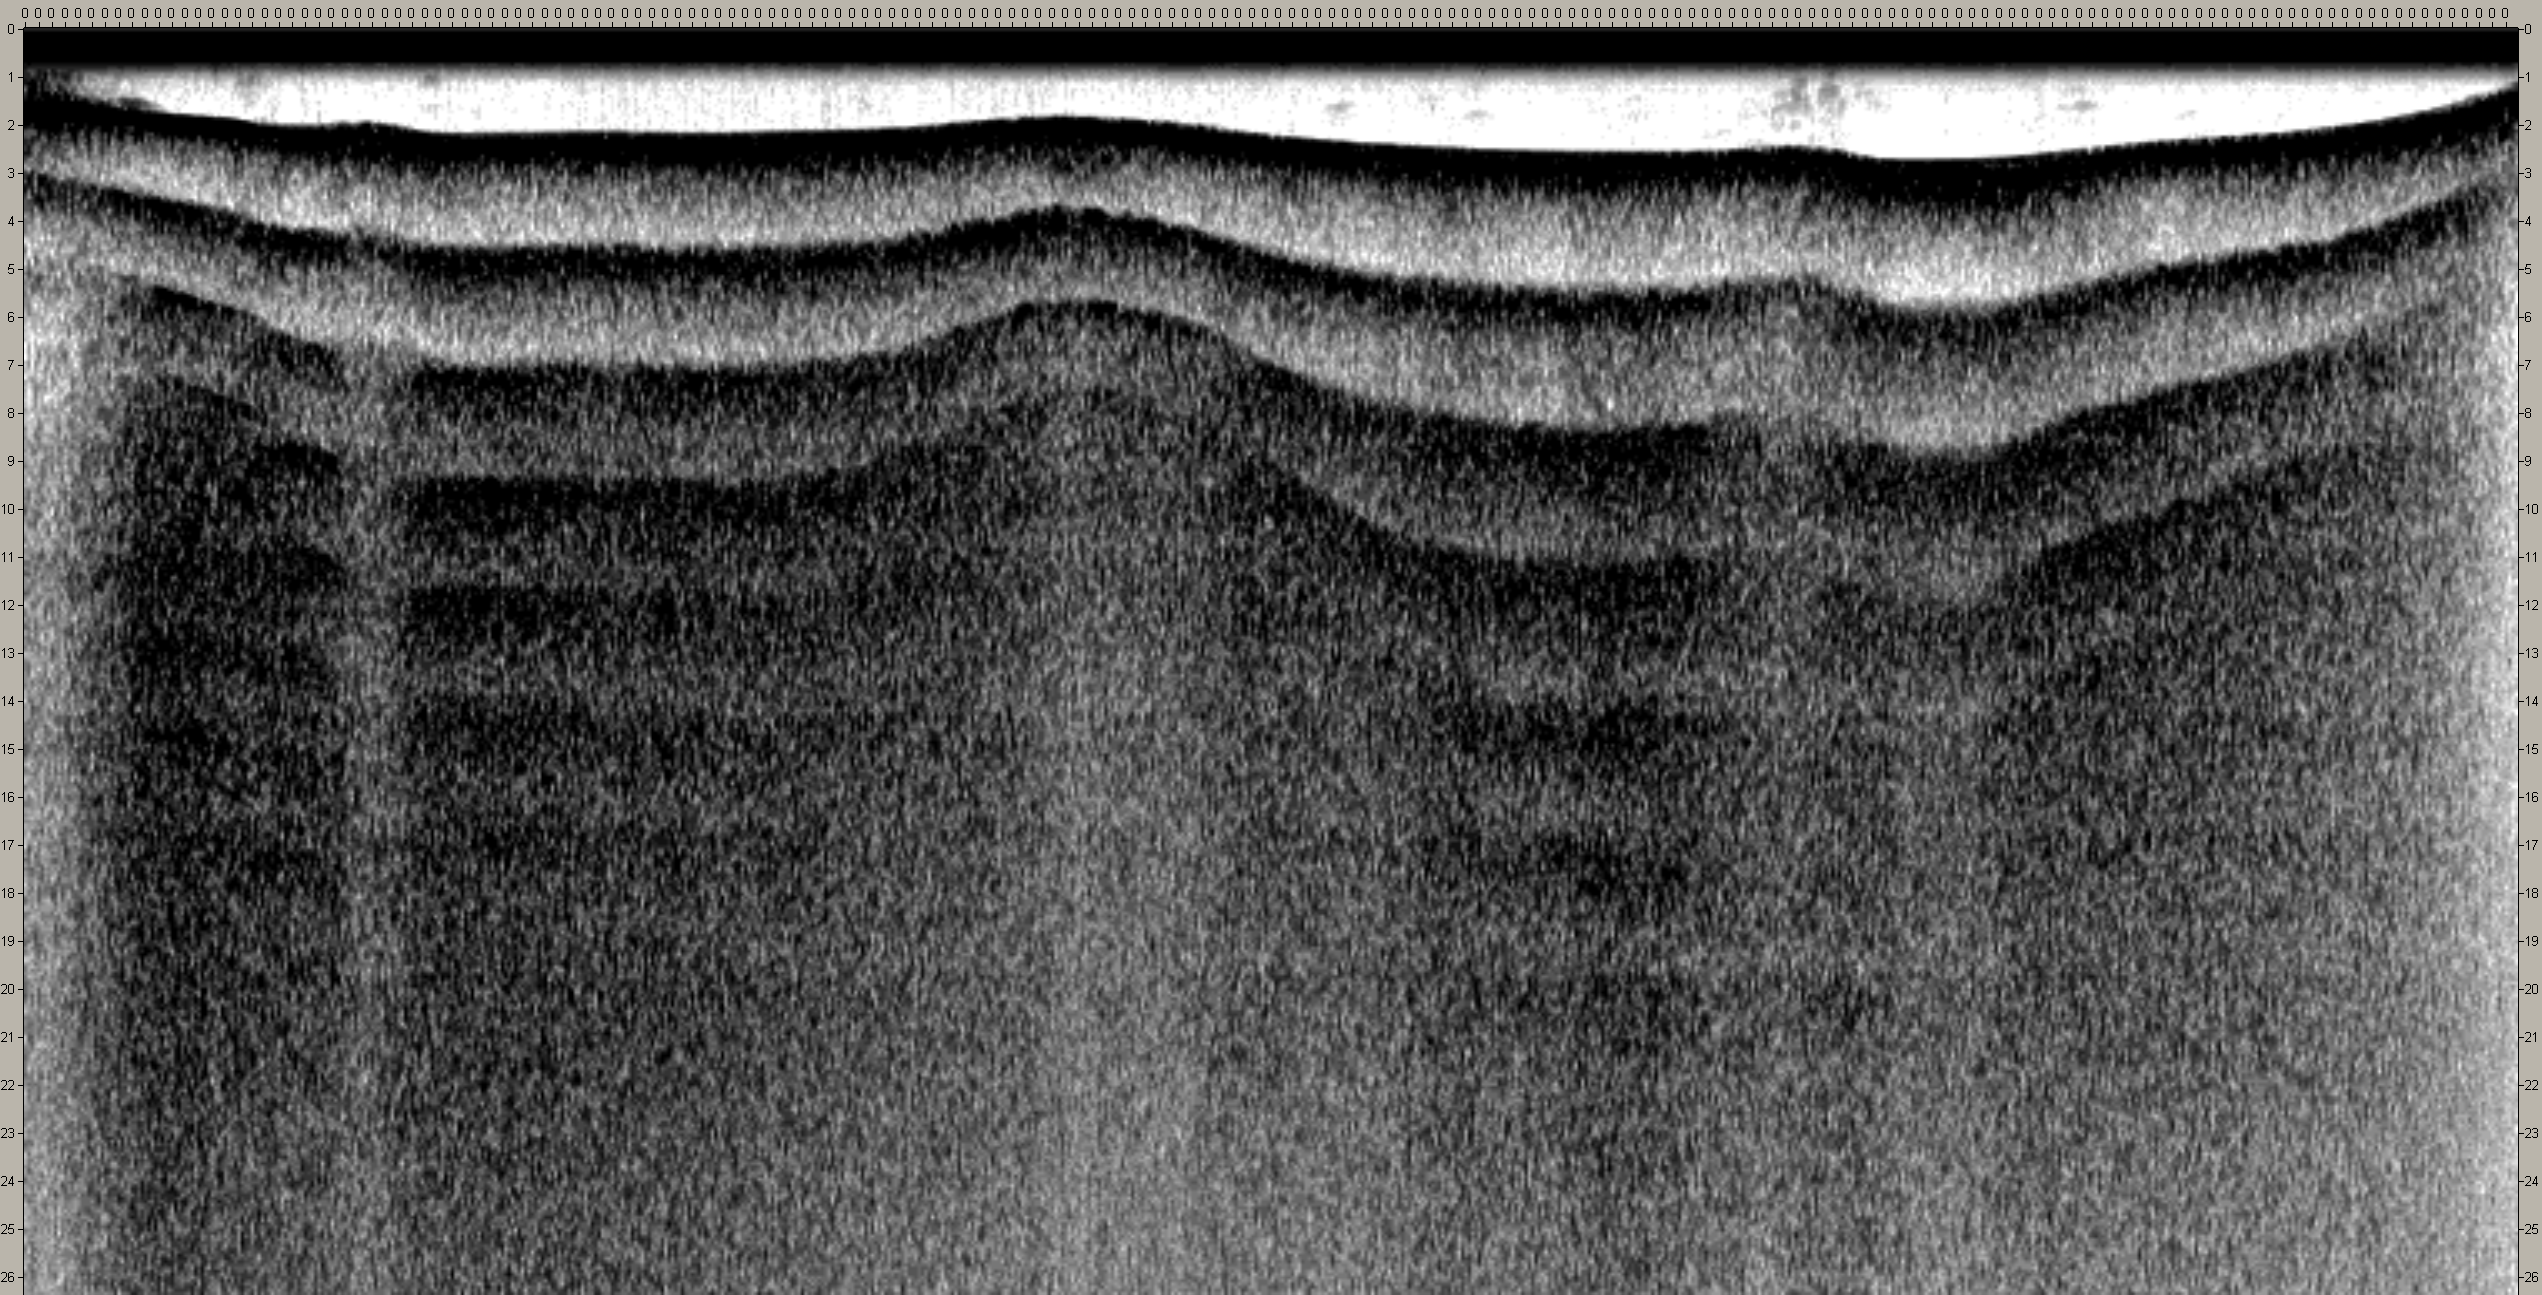

Values plotted in this chart, from the file beside it:
$SDODC, 19:12:03, 16° 58.8988' N, 091° 35.6890' W, A, 3.60, M, A
$SDODC, 19:12:03, 16° 58.8988' N, 091° 35.6890' W, A, 3.10, M, A
$SDODC, 19:12:03, 16° 58.8988' N, 091° 35.6890' W, A, 3.40, M, A
$SDODC, 19:12:04, 16° 58.8988' N, 091° 35.6890' W, A, 3.20, M, A
$SDODC, 19:12:04, 16° 58.8988' N, 091° 35.6890' W, A, 3.20, M, A
$SDODC, 19:12:04, 16° 58.8988' N, 091° 35.6890' W, A, 3.20, M, A
$SDODC, 19:12:04, 16° 58.8988' N, 091° 35.6890' W, A, 3.20, M, A
$SDODC, 19:12:04, 16° 58.8988' N, 091° 35.6890' W, A, 3.70, M, A
$SDODC, 19:12:05, 16° 58.8988' N, 091° 35.6890' W, A, 3.70, M, A
$SDODC, 19:12:05, 16° 58.8988' N, 091° 35.6890' W, A, 3.20, M, A
$SDODC, 19:12:05, 16° 58.8988' N, 091° 35.6890' W, A, 3.10, M, A
$SDODC, 19:12:05, 16° 58.8988' N, 091° 35.6890' W, A, 3.10, M, A
$SDODC, 19:12:05, 16° 58.8988' N, 091° 35.6890' W, A, 3.00, M, A
$SDODC, 19:12:06, 16° 58.8988' N, 091° 35.6890' W, A, 3.30, M, A
$SDODC, 19:12:06, 16° 58.8988' N, 091° 35.6890' W, A, 3.20, M, A
$SDODC, 19:12:06, 16° 58.8988' N, 091° 35.6890' W, A, 3.20, M, A
$SDODC, 19:12:06, 16° 58.8988' N, 091° 35.6890' W, A, 3.20, M, A
$SDODC, 19:12:06, 16° 58.8988' N, 091° 35.6890' W, A, 3.20, M, A
$SDODC, 19:12:07, 16° 58.8988' N, 091° 35.6890' W, A, 3.20, M, A
$SDODC, 19:12:07, 16° 58.8988' N, 091° 35.6890' W, A, 3.20, M, A
$SDODC, 19:12:07, 16° 58.8988' N, 091° 35.6890' W, A, 3.20, M, A
$SDODC, 19:12:07, 16° 58.8988' N, 091° 35.6890' W, A, 3.20, M, A
$SDODC, 19:12:07, 16° 58.8988' N, 091° 35.6890' W, A, 3.20, M, A
$SDODC, 19:12:08, 16° 58.8988' N, 091° 35.6890' W, A, 3.20, M, A
$SDODC, 19:12:08, 16° 58.8988' N, 091° 35.6890' W, A, 3.20, M, A
$SDODC, 19:12:08, 16° 58.8988' N, 091° 35.6890' W, A, 3.20, M, A
$SDODC, 19:12:08, 16° 58.8988' N, 091° 35.6890' W, A, 3.20, M, A
$SDODC, 19:12:08, 16° 58.8988' N, 091° 35.6890' W, A, 3.20, M, A
$SDODC, 19:12:09, 16° 58.8988' N, 091° 35.6890' W, A, 3.20, M, A
$SDODC, 19:12:09, 16° 58.8988' N, 091° 35.6890' W, A, 3.20, M, A
$SDODC, 19:12:09, 16° 58.8988' N, 091° 35.6890' W, A, 3.20, M, A
$SDODC, 19:12:09, 16° 58.8988' N, 091° 35.6890' W, A, 3.20, M, A
$SDODC, 19:12:09, 16° 58.8988' N, 091° 35.6890' W, A, 3.20, M, A
$SDODC, 19:12:10, 16° 58.8988' N, 091° 35.6890' W, A, 3.20, M, A
$SDODC, 19:12:10, 16° 58.8988' N, 091° 35.6890' W, A, 4.90, M, A
$SDODC, 19:12:10, 16° 58.8988' N, 091° 35.6890' W, A, 4.90, M, A
$SDODC, 19:12:10, 16° 58.8988' N, 091° 35.6890' W, A, 4.90, M, A
$SDODC, 19:12:10, 16° 58.8988' N, 091° 35.6890' W, A, 4.90, M, A
$SDODC, 19:12:11, 16° 58.8988' N, 091° 35.6890' W, A, 4.90, M, A
$SDODC, 19:12:11, 16° 58.8988' N, 091° 35.6890' W, A, 4.90, M, A
$SDODC, 19:12:11, 16° 58.8988' N, 091° 35.6890' W, A, 4.90, M, A
$SDODC, 19:12:11, 16° 58.8988' N, 091° 35.6890' W, A, 4.90, M, A
$SDODC, 19:12:11, 16° 58.8988' N, 091° 35.6890' W, A, 4.90, M, A
$SDODC, 19:12:12, 16° 58.8988' N, 091° 35.6890' W, A, 4.90, M, A
$SDODC, 19:12:12, 16° 58.8988' N, 091° 35.6890' W, A, 4.90, M, A
$SDODC, 19:12:12, 16° 58.8988' N, 091° 35.6890' W, A, 5.80, M, A
$SDODC, 19:12:12, 16° 58.8988' N, 091° 35.6890' W, A, 5.80, M, A
$SDODC, 19:12:12, 16° 58.8988' N, 091° 35.6890' W, A, 5.80, M, A
$SDODC, 19:12:13, 16° 58.8988' N, 091° 35.6890' W, A, 5.80, M, A
$SDODC, 19:12:13, 16° 58.8988' N, 091° 35.6890' W, A, 5.80, M, A
$SDODC, 19:12:13, 16° 58.8988' N, 091° 35.6890' W, A, 5.80, M, A
$SDODC, 19:12:13, 16° 58.8988' N, 091° 35.6890' W, A, 5.90, M, A
$SDODC, 19:12:13, 16° 58.8988' N, 091° 35.6890' W, A, 5.90, M, A
$SDODC, 19:12:14, 16° 58.8960' N, 091° 35.6839' W, A, 5.90, M, A
$SDODC, 19:12:14, 16° 58.8960' N, 091° 35.6839' W, A, 5.90, M, A
$SDODC, 19:12:14, 16° 58.8960' N, 091° 35.6839' W, A, 5.90, M, A
$SDODC, 19:12:14, 16° 58.8960' N, 091° 35.6839' W, A, 5.90, M, A
$SDODC, 19:12:14, 16° 58.8960' N, 091° 35.6839' W, A, 6.00, M, A
$SDODC, 19:12:15, 16° 58.8961' N, 091° 35.6831' W, A, 6.00, M, A
$SDODC, 19:12:15, 16° 58.8961' N, 091° 35.6831' W, A, 6.00, M, A
$SDODC, 19:12:15, 16° 58.8961' N, 091° 35.6831' W, A, 6.00, M, A
... 687 more rows
